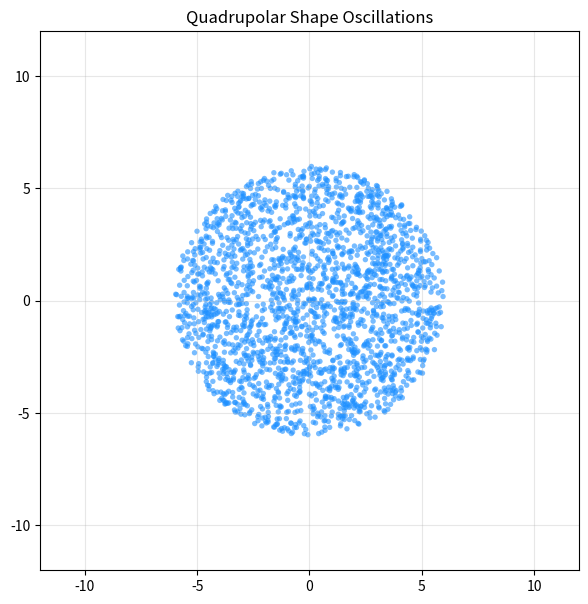

Reproduce this figure in Python.
import matplotlib.pyplot as plt
import numpy as np
from matplotlib.animation import FuncAnimation

# ==========================
# GENTLE / STABLE PARAMETERS
# ==========================
N = 2200  # Particle count
R = 6.0  # Initial spawn radius
dt = 0.01  # Timestep

# Force strengths
k_att = 0.1  # Gentle pull
k_rep = 0.4  # Soft repulsion cushion
interaction_radius = 5.0  # Interaction zone
r_core = 0.5  # Core radius

# Center-of-mass internal damping
damping = 0.95  # Damps internal particle vibrations relative to COM

# ==========================
# SHAPE-DEFORMING PERTURBATION PARAMETERS
# ==========================
A = 70.5  # Shape deformation amplitude
omega = 1.0  # Driving frequency (rad/s)
time = 0.0  # Simulation time tracker

# ==========================
# INITIAL PARTICLES
# ==========================
np.random.seed(42)
theta = np.random.uniform(0, 2 * np.pi, N)
r = R * np.sqrt(np.random.rand(N))

x = r * np.cos(theta)
y = r * np.sin(theta)

vx = np.zeros(N)
vy = np.zeros(N)

# Initialize accelerations for Leapfrog
axx = np.zeros(N)
ayy = np.zeros(N)

# ==========================
# FORCE FUNCTION
# ==========================


def compute_forces(x, y, t):
  """Computes internal cohesion + quadrupolar shape-deforming force."""
  dx = x[None, :] - x[:, None]
  dy = y[None, :] - y[:, None]
  d = np.sqrt(dx * dx + dy * dy)

  # Interaction mask
  mask = (d < interaction_radius) & (d > 0.01)

  # 1. Long-range attraction
  f_att = k_att * (interaction_radius - d)

  # 2. Short-range repulsion
  f_rep = k_rep * (r_core / np.maximum(d, 0.05)) ** 2

  # Net internal force matrix
  force_net = np.zeros_like(d)
  force_net[mask] = f_att[mask] - f_rep[mask]

  # Sum internal forces
  fx = np.sum(force_net * (dx / np.maximum(d, 1e-5)), axis=1)
  fy = np.sum(force_net * (dy / np.maximum(d, 1e-5)), axis=1)

  # 3. Quadrupolar Shape Deformation (X stretches, Y compresses)
  x_rel = x - np.mean(x)
  y_rel = y - np.mean(y)

  fx += A * x_rel * np.sin(omega * t)
  fy -= A * y_rel * np.sin(omega * t)

  return fx, fy


# Compute initial acceleration at t = 0
axx, ayy = compute_forces(x, y, time)

# ==========================
# FIGURE SETUP
# ==========================
fig, ax = plt.subplots(figsize=(7, 7))
sc = ax.scatter(x, y, s=15, c="dodgerblue", edgecolors="none", alpha=0.6)

ax.set_xlim(-12, 12)
ax.set_ylim(-12, 12)
ax.set_aspect("equal")
ax.grid(True, alpha=0.3)
ax.set_title("Quadrupolar Shape Oscillations")


# ==========================
# LEAPFROG UPDATE LOOP
# ==========================
def update(frame):
  global x, y, vx, vy, axx, ayy, time

  # 1. Update Positions (Leapfrog step 1)
  x += vx * dt + 0.5 * axx * (dt**2)
  y += vy * dt + 0.5 * ayy * (dt**2)

  # Advance time
  time += dt

  # 2. Compute New Accelerations at t + dt
  new_axx, new_ayy = compute_forces(x, y, time)

  # 3. Update Velocities (Leapfrog step 2)
  vx += 0.5 * (axx + new_axx) * dt
  vy += 0.5 * (ayy + new_ayy) * dt

  # Update accelerations
  axx, ayy = new_axx, new_ayy

  # 4. Center-of-Mass Frame Damping
  v_cm_x = np.mean(vx)
  v_cm_y = np.mean(vy)

  vx = v_cm_x + (vx - v_cm_x) * damping
  vy = v_cm_y + (vy - v_cm_y) * damping

  sc.set_offsets(np.column_stack((x, y)))
  return (sc,)


ani = FuncAnimation(fig, update, frames=1000, interval=15, blit=True)
plt.show()
